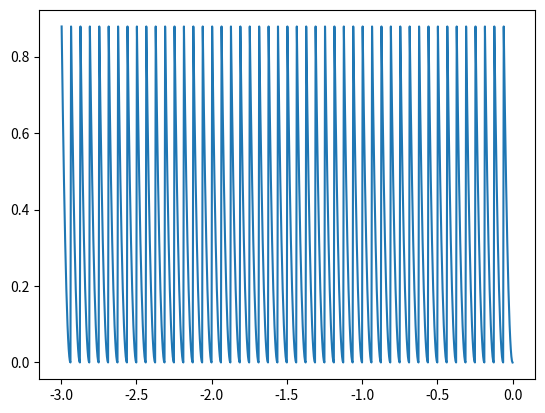

Python code for this plot:
# -*- coding: utf-8 -*-
"""
Created on Fri Mar 31 11:28:26 2023

@author: thanh
"""

from sympy import *
import sympy as sympy
import numpy as np
from sympy.plotting import plot
from matplotlib import pyplot as plt 



#Experiment: eps = 2^-10, delta = 2^-3
edt = -4
dt = 2**edt
eps = 2**(-8)
dtrat = 2**4
numsam = 3*dtrat*(2**(-edt))
nump = 2**4
prat=1 #dtrat/nump
c = 4



def roundeps(x,e):
    t = np.mod(x,e)
    if t<e/2:
        return x - np.mod(x,e)
    else:
        return x - np.mod(x,e) + e

def phi(x):
    return np.log2(1+2**x)

def dphi(x):
    return (2**x)/((2**x)+1)


def Qsup(r,dt):
    num = 2**(-r) + r*np.log(2) -1
    den = 2**(-dt) + dt*np.log(2) -1
    return num/den
    
def Qmin(r,dt):
    num =  (r-2)*np.log(2) + 2*np.log(1+2**(-r))    
    den = (dt-2)*np.log(2) + 2*np.log(1+2**(-dt)) 
    return num/den

def root(dt):
    x = 2**dt
    lnx1 = np.log(x+1)
    lnx = np.log(x)
    l2 = np.log(2)
    num = -x*(2*lnx1-lnx-2*l2)
    den = 2*x*(lnx1-lnx-l2)+x-1
    return np.log2(num/den)

def Qs(dt):
    rs = root(dt)
    return Qsup(rs,dt) - Qmin(rs,dt)



sample =  np.zeros(numsam)
aphi =  np.zeros(numsam)


phitab =  np.zeros(numsam)
phitabround =  np.zeros(numsam)
dphitab =  np.zeros(numsam)
dphitabround =  np.zeros(numsam)
emaxtab = np.zeros(numsam)
emaxtabround = np.zeros(numsam)
ptab = np.zeros(numsam)
ptabround = np.zeros(numsam)

taylor = np.zeros(numsam)
taylorround = np.zeros(numsam)
etaylor = np.zeros(numsam)
tptab = np.zeros(numsam)

apnotround = np.zeros(numsam)
apround = np.zeros(numsam)
enotround = np.zeros(numsam)
eround = np.zeros(numsam)
etaylor = np.zeros(numsam)
etaylorround = np.zeros(numsam)


rstepi = np.zeros(numsam)

curphi = 1
curdphi = 1/2
curmax = 1

for i in range(numsam):
    x = -i*dt/dtrat
    sample[i]= x
    aphi[i]= phi(x)
    if np.mod(i,dtrat)==0:
        phitab[i] = phi(x)
        dphitab[i]= dphi(x)
        curphi = phi(x)
        curdphi = dphi(x)
        curmax  = np.abs(curphi - dt*curdphi - phi(x-dt))
    else:
        phitab[i] = curphi
        dphitab[i] = curdphi
    phitabround[i] = roundeps(phitab[i],eps) 
    dphitabround[i] = roundeps(dphitab[i],eps)
    emaxtab[i] = curmax
    emaxtabround[i] = roundeps(emaxtab[i],eps)
    rstepi[i] = dt*np.mod(i,dtrat)/dtrat
    taylor[i] = phitab[i] - rstepi[i]*dphitab[i]
    etaylor[i] = np.abs(taylor[i] -  aphi[i])
    tptab[i] = etaylor[i]/emaxtab[i]


for i in range(numsam):
    ri = np.mod(i,dtrat)
    ptab[i] = tptab[c*dtrat + ri - np.mod(ri,prat)]
    ptabround[i] = roundeps(ptab[i],eps)
    
    

for i in range(numsam):    
    ec = emaxtab[i]*ptab[i]
    apnotround[i] = taylor[i] + ec 
    enotround[i] = np.abs(apnotround[i] -  aphi[i])
    roundmul = roundeps(rstepi[i]*dphitabround[i],eps)
    taylorround[i] = phitabround[i] - roundmul
    etaylorround[i] = np.abs(taylorround[i]-aphi[i])
    roundec = roundeps(emaxtabround[i]*ptabround[i],eps)
    apround[i] = taylorround[i] + roundec
    eround[i] = np.abs(apround[i] -  aphi[i])
    
plt.plot(sample,ptab) 
plt.show()

QS =Qs(dt)
PM = ptab[dtrat-1]
dp=dt/nump
PM = np.max(ptabround)
EM = emaxtab[0]
errorboundtaylor = EM + (2+dt)*eps  
errorboundEC = (4+dt)*eps + EM*(QS+1-PM+eps)


print(errorboundtaylor)
print(np.max(etaylorround))


print(errorboundEC)   
print(np.max(eround))
